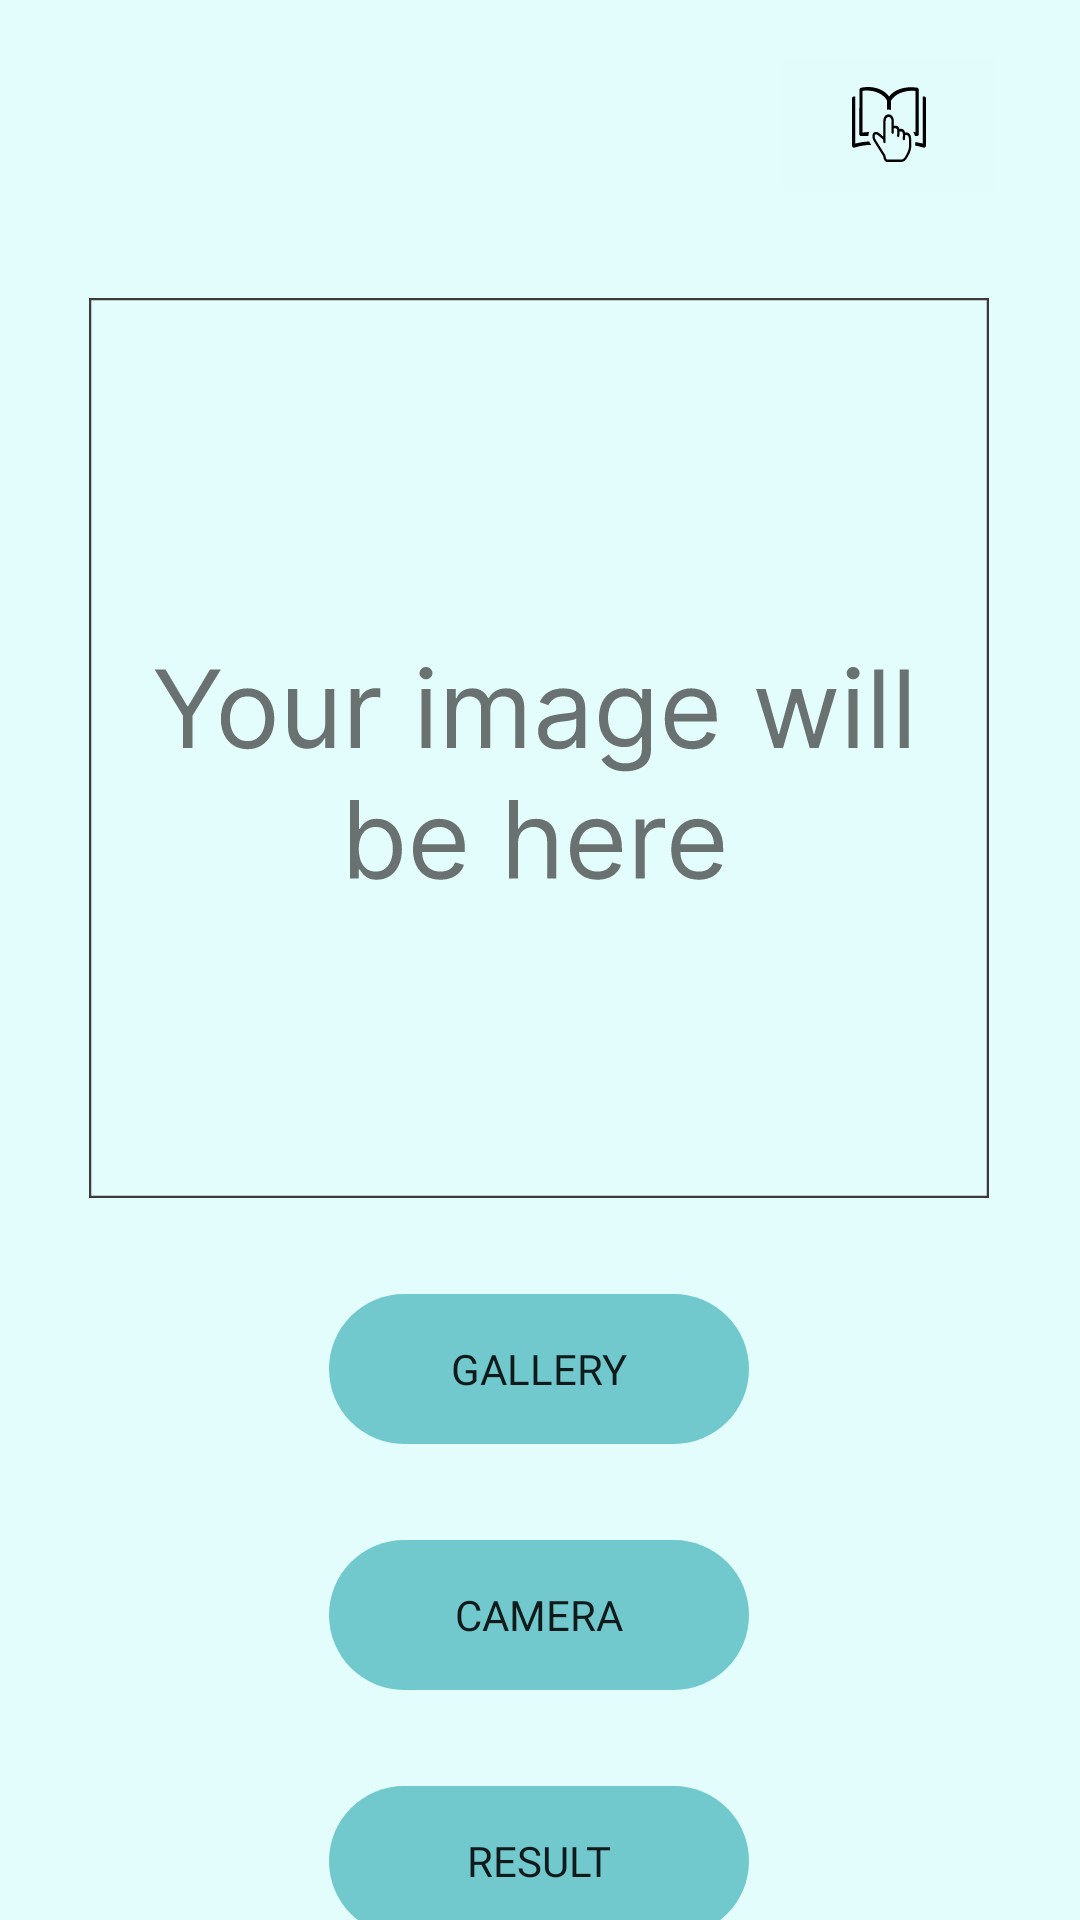

Here is an Android app screen rendered from its layout file. Give the layout XML and the strings, colors and styles it references.
<!-- AndroidManifest.xml: application theme Theme.CancerProject -->
<!-- res/layout/activity_main.xml -->
<?xml version="1.0" encoding="utf-8"?>
<androidx.constraintlayout.widget.ConstraintLayout xmlns:android="http://schemas.android.com/apk/res/android"
    xmlns:app="http://schemas.android.com/apk/res-auto"
    xmlns:tools="http://schemas.android.com/tools"
    android:layout_width="match_parent"
    android:layout_height="match_parent"
    tools:context=".MainActivity"
    android:background="#E3FDFD">




    <ImageView
        android:id="@+id/imageView"
        android:layout_width="300dp"
        android:layout_height="300dp"
        android:background="@drawable/group_3"
        app:layout_constraintBottom_toBottomOf="parent"
        app:layout_constraintEnd_toEndOf="parent"
        app:layout_constraintHorizontal_bias="0.496"
        app:layout_constraintStart_toStartOf="parent"
        app:layout_constraintTop_toTopOf="parent"
        app:layout_constraintVertical_bias="0.292"
        app:srcCompat="@drawable/button_shape" />


    <androidx.appcompat.widget.AppCompatButton
        android:id="@+id/gallery"
        android:layout_width="140dp"
        android:layout_height="50dp"
        android:layout_marginTop="32dp"
        android:background="@drawable/button_shape"
        android:backgroundTint="#71C9CE"
        android:fontFamily="@font/montserrat"
        android:onClick="onClickChooseImage"
        android:text="Gallery"
        app:layout_constraintEnd_toEndOf="parent"
        app:layout_constraintHorizontal_bias="0.498"
        app:layout_constraintStart_toStartOf="parent"
        app:layout_constraintTop_toBottomOf="@+id/imageView" />

    <androidx.appcompat.widget.AppCompatButton
        android:id="@+id/camera"
        android:layout_width="140dp"
        android:layout_height="50dp"
        android:layout_marginTop="32dp"
        android:background="@drawable/button_shape"
        android:backgroundTint="#71C9CE"
        android:fontFamily="@font/montserrat"
        android:text="camera"
        app:layout_constraintEnd_toEndOf="parent"
        app:layout_constraintHorizontal_bias="0.498"
        app:layout_constraintStart_toStartOf="parent"
        app:layout_constraintTop_toBottomOf="@+id/gallery" />

    <androidx.appcompat.widget.AppCompatButton
        android:id="@+id/button2"
        android:layout_width="140dp"
        android:layout_height="50dp"
        android:layout_marginTop="32dp"
        android:background="@drawable/button_shape"
        android:backgroundTint="#71C9CE"
        android:fontFamily="@font/montserrat"
        android:onClick="onClickSecondPage"
        android:text="Result"
        app:layout_constraintBottom_toBottomOf="parent"
        app:layout_constraintEnd_toEndOf="parent"
        app:layout_constraintHorizontal_bias="0.498"
        app:layout_constraintStart_toStartOf="parent"
        app:layout_constraintTop_toBottomOf="@+id/camera"
        app:layout_constraintVertical_bias="0.0" />

    <TextView
        android:id="@+id/textView4"
        android:layout_width="wrap_content"
        android:layout_height="wrap_content"
        android:text="TextView"
        android:visibility="invisible"
        app:layout_constraintEnd_toEndOf="parent"
        app:layout_constraintTop_toBottomOf="@+id/button2" />

    <androidx.appcompat.widget.AppCompatImageButton
        android:id="@+id/imageButton"
        android:layout_width="79dp"
        android:layout_height="57dp"
        android:backgroundTint="#E2FCFC"
        android:contentDescription="Advices"
        android:onClick="onClickStart"
        app:layout_constraintBottom_toTopOf="@+id/imageView"
        app:layout_constraintEnd_toEndOf="parent"
        app:layout_constraintHorizontal_bias="0.913"
        app:layout_constraintStart_toStartOf="parent"

        app:layout_constraintTop_toTopOf="parent"
        app:layout_constraintVertical_bias="0.306"
        app:srcCompat="@drawable/instruction_icon" />


</androidx.constraintlayout.widget.ConstraintLayout>
<!-- resources referenced by this layout -->
<resources>
  <!-- drawable button_shape (drawable) -->
  <?xml version="1.0" encoding="utf-8"?>
  <selector xmlns:android="http://schemas.android.com/apk/res/android">
      <item>
          <shape>
  
             <corners
                 android:bottomLeftRadius="40dp"
                 android:bottomRightRadius="40dp"
                 android:topLeftRadius="40dp"
                 android:topRightRadius="40dp"
  
                 />
  
          </shape>
  
      </item>
  </selector>
  <!-- drawable gradient_background (drawable) -->
  <?xml version="1.0" encoding="utf-8"?>
  <selector xmlns:android="http://schemas.android.com/apk/res/android">
      <item>
          <shape>
              <gradient
                  android:angle="60"
                  android:startColor="#FFC5C5"
                  android:endColor="#FFEBD8"
                  android:type="linear"/>
          </shape>
      </item>
  </selector>
  <!-- drawable group_3: vector/xml drawable (drawable, 13710 chars, omitted) -->
  <!-- drawable instruction_icon: vector/xml drawable (drawable, 3345 chars, omitted) -->
  <style name="Theme.CancerProject" parent="Theme.MaterialComponents.DayNight.NoActionBar">
          
          <item name="colorPrimary">#B5A2CF</item>
          <item name="colorPrimaryVariant">#8677A6</item>
          <item name="colorOnPrimary">#1E1D1D</item>
          
          <item name="colorSecondary">@color/teal_200</item>
          <item name="colorSecondaryVariant">@color/teal_700</item>
          <item name="colorOnSecondary">@color/black</item>
          
          <item name="android:statusBarColor">?attr/colorPrimaryVariant</item>
          
      </style>
  <!-- not gathered from this repository: default colours our renderer supplied (Android Studio template values) -->
  <color name="teal_200">#FF03DAC5</color>
  <color name="teal_700">#FF018786</color>
  <color name="black">#FF000000</color>
</resources>
